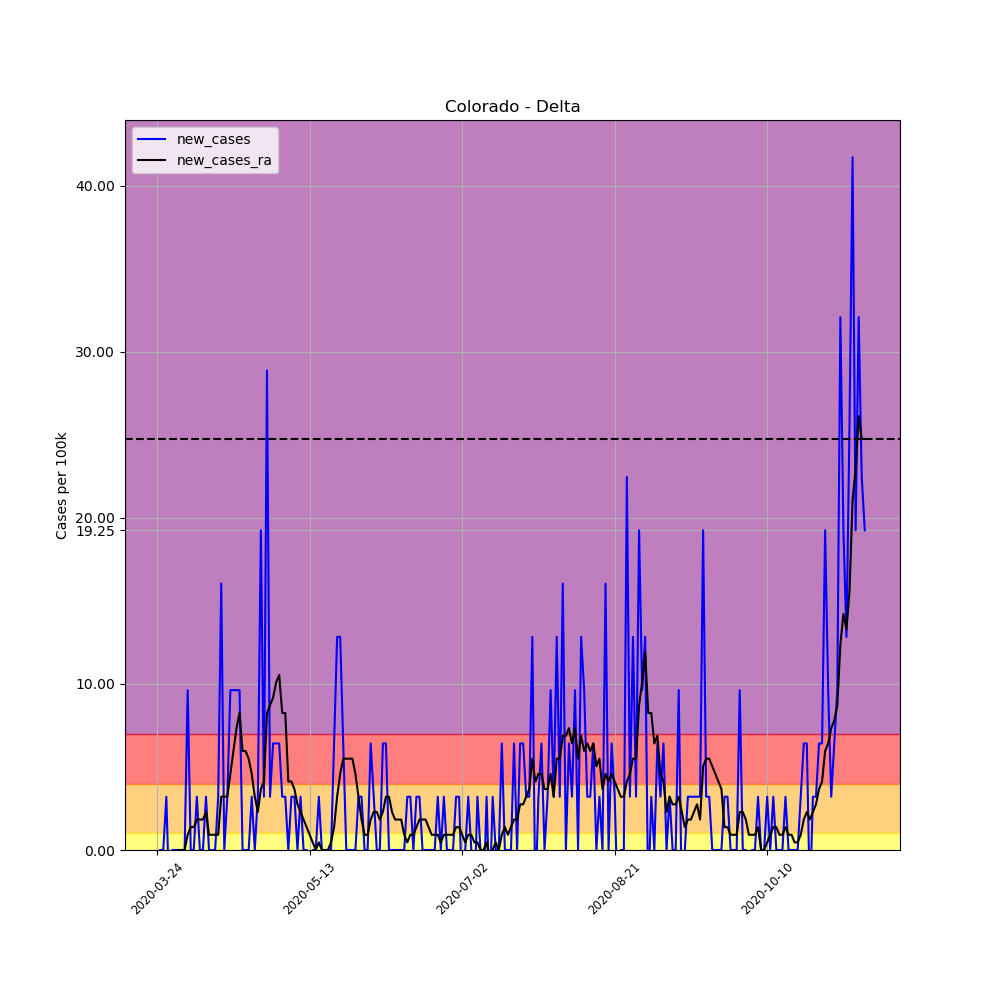

Source data for this figure (header and first rows):
, date, county, state, fips, cases, deaths, COUNTY, STNAME, CTYNAME, POPESTIMATE2019, per_100k, per_100k_ra, new_cases, new_cases_ra
293109, 2020-03-24, Delta, Colorado, 8029, 1, 0, 29, Colorado, Delta, 31162, 3.209, , , 
293110, 2020-03-25, Delta, Colorado, 8029, 1, 0, 29, Colorado, Delta, 31162, 3.209, , 0.0, 
293111, 2020-03-26, Delta, Colorado, 8029, 1, 0, 29, Colorado, Delta, 31162, 3.209, , 0.0, 
293112, 2020-03-27, Delta, Colorado, 8029, 2, 0, 29, Colorado, Delta, 31162, 6.418, , 3.209, 
293113, 2020-03-28, Delta, Colorado, 8029, 1, 0, 29, Colorado, Delta, 31162, 3.209, , -3.209, 
293114, 2020-03-29, Delta, Colorado, 8029, 1, 0, 29, Colorado, Delta, 31162, 3.209, , 0.0, 
293115, 2020-03-30, Delta, Colorado, 8029, 1, 0, 29, Colorado, Delta, 31162, 3.209, 3.667, 0.0, 
293116, 2020-03-31, Delta, Colorado, 8029, 1, 0, 29, Colorado, Delta, 31162, 3.209, 3.667, 0.0, 0.0
293117, 2020-04-01, Delta, Colorado, 8029, 1, 0, 29, Colorado, Delta, 31162, 3.209, 3.667, 0.0, 0.0
293118, 2020-04-02, Delta, Colorado, 8029, 1, 0, 29, Colorado, Delta, 31162, 3.209, 3.667, 0.0, 0.0
293119, 2020-04-03, Delta, Colorado, 8029, 4, 0, 29, Colorado, Delta, 31162, 12.84, 4.584, 9.627, 0.9169
293120, 2020-04-04, Delta, Colorado, 8029, 4, 0, 29, Colorado, Delta, 31162, 12.84, 5.96, 0.0, 1.375
293121, 2020-04-05, Delta, Colorado, 8029, 4, 0, 29, Colorado, Delta, 31162, 12.84, 7.335, 0.0, 1.375
293122, 2020-04-06, Delta, Colorado, 8029, 5, 0, 29, Colorado, Delta, 31162, 16.05, 9.169, 3.209, 1.834
293123, 2020-04-07, Delta, Colorado, 8029, 5, 0, 29, Colorado, Delta, 31162, 16.05, 11, 0.0, 1.834
293124, 2020-04-08, Delta, Colorado, 8029, 5, 1, 29, Colorado, Delta, 31162, 16.05, 12.84, 0.0, 1.834
293125, 2020-04-09, Delta, Colorado, 8029, 6, 1, 29, Colorado, Delta, 31162, 19.25, 15.13, 3.209, 2.292
293126, 2020-04-10, Delta, Colorado, 8029, 6, 1, 29, Colorado, Delta, 31162, 19.25, 16.05, 0.0, 0.9169
293127, 2020-04-11, Delta, Colorado, 8029, 6, 1, 29, Colorado, Delta, 31162, 19.25, 16.96, 0.0, 0.9169
293128, 2020-04-12, Delta, Colorado, 8029, 6, 1, 29, Colorado, Delta, 31162, 19.25, 17.88, 0.0, 0.9169
293129, 2020-04-13, Delta, Colorado, 8029, 7, 1, 29, Colorado, Delta, 31162, 22.46, 18.8, 3.209, 0.9169
293130, 2020-04-14, Delta, Colorado, 8029, 12, 1, 29, Colorado, Delta, 31162, 38.51, 22, 16.05, 3.209
293131, 2020-04-15, Delta, Colorado, 8029, 12, 1, 29, Colorado, Delta, 31162, 38.51, 25.21, 0.0, 3.209
293132, 2020-04-16, Delta, Colorado, 8029, 13, 1, 29, Colorado, Delta, 31162, 41.72, 28.42, 3.209, 3.209
293133, 2020-04-17, Delta, Colorado, 8029, 16, 1, 29, Colorado, Delta, 31162, 51.34, 33.01, 9.627, 4.584
293134, 2020-04-18, Delta, Colorado, 8029, 19, 1, 29, Colorado, Delta, 31162, 60.97, 38.97, 9.627, 5.96
293135, 2020-04-19, Delta, Colorado, 8029, 22, 1, 29, Colorado, Delta, 31162, 70.6, 46.3, 9.627, 7.335
293136, 2020-04-20, Delta, Colorado, 8029, 25, 1, 29, Colorado, Delta, 31162, 80.23, 54.55, 9.627, 8.252
293137, 2020-04-21, Delta, Colorado, 8029, 25, 1, 29, Colorado, Delta, 31162, 80.23, 60.51, 0.0, 5.96
293138, 2020-04-22, Delta, Colorado, 8029, 25, 1, 29, Colorado, Delta, 31162, 80.23, 66.47, 0.0, 5.96
293139, 2020-04-23, Delta, Colorado, 8029, 25, 1, 29, Colorado, Delta, 31162, 80.23, 71.97, 0.0, 5.501
293140, 2020-04-24, Delta, Colorado, 8029, 26, 1, 29, Colorado, Delta, 31162, 83.43, 76.56, 3.209, 4.584
293141, 2020-04-25, Delta, Colorado, 8029, 26, 1, 29, Colorado, Delta, 31162, 83.43, 79.77, 0.0, 3.209
293142, 2020-04-26, Delta, Colorado, 8029, 27, 1, 29, Colorado, Delta, 31162, 86.64, 82.06, 3.209, 2.292
293143, 2020-04-27, Delta, Colorado, 8029, 33, 1, 29, Colorado, Delta, 31162, 105.9, 85.73, 19.25, 3.667
293144, 2020-04-28, Delta, Colorado, 8029, 34, 1, 29, Colorado, Delta, 31162, 109.1, 89.85, 3.209, 4.126
293145, 2020-04-29, Delta, Colorado, 8029, 43, 1, 29, Colorado, Delta, 31162, 138, 98.1, 28.88, 8.252
293146, 2020-04-30, Delta, Colorado, 8029, 44, 1, 29, Colorado, Delta, 31162, 141.2, 106.8, 3.209, 8.71
293147, 2020-05-01, Delta, Colorado, 8029, 46, 1, 29, Colorado, Delta, 31162, 147.6, 116, 6.418, 9.169
293148, 2020-05-02, Delta, Colorado, 8029, 48, 1, 29, Colorado, Delta, 31162, 154, 126.1, 6.418, 10.09
293149, 2020-05-03, Delta, Colorado, 8029, 50, 1, 29, Colorado, Delta, 31162, 160.5, 136.6, 6.418, 10.54
293150, 2020-05-04, Delta, Colorado, 8029, 51, 1, 29, Colorado, Delta, 31162, 163.7, 144.9, 3.209, 8.252
293151, 2020-05-05, Delta, Colorado, 8029, 52, 1, 29, Colorado, Delta, 31162, 166.9, 153.1, 3.209, 8.252
293152, 2020-05-06, Delta, Colorado, 8029, 52, 1, 29, Colorado, Delta, 31162, 166.9, 157.2, 0.0, 4.126
293153, 2020-05-07, Delta, Colorado, 8029, 53, 1, 29, Colorado, Delta, 31162, 170.1, 161.4, 3.209, 4.126
293154, 2020-05-08, Delta, Colorado, 8029, 54, 1, 29, Colorado, Delta, 31162, 173.3, 165, 3.209, 3.667
293155, 2020-05-09, Delta, Colorado, 8029, 54, 1, 29, Colorado, Delta, 31162, 173.3, 167.8, 0.0, 2.751
293156, 2020-05-10, Delta, Colorado, 8029, 55, 1, 29, Colorado, Delta, 31162, 176.5, 170.1, 3.209, 2.292
293157, 2020-05-11, Delta, Colorado, 8029, 55, 1, 29, Colorado, Delta, 31162, 176.5, 171.9, 0.0, 1.834
293158, 2020-05-12, Delta, Colorado, 8029, 55, 1, 29, Colorado, Delta, 31162, 176.5, 173.3, 0.0, 1.375
293159, 2020-05-13, Delta, Colorado, 8029, 54, 1, 29, Colorado, Delta, 31162, 173.3, 174.2, -3.209, 0.9169
293160, 2020-05-14, Delta, Colorado, 8029, 54, 1, 29, Colorado, Delta, 31162, 173.3, 174.7, 0.0, 0.4584
293161, 2020-05-15, Delta, Colorado, 8029, 54, 1, 29, Colorado, Delta, 31162, 173.3, 174.7, 0.0, 0.0
293162, 2020-05-16, Delta, Colorado, 8029, 55, 1, 29, Colorado, Delta, 31162, 176.5, 175.1, 3.209, 0.4584
293163, 2020-05-17, Delta, Colorado, 8029, 55, 1, 29, Colorado, Delta, 31162, 176.5, 175.1, 0.0, 0.0
293164, 2020-05-18, Delta, Colorado, 8029, 55, 1, 29, Colorado, Delta, 31162, 176.5, 175.1, 0.0, 0.0
293165, 2020-05-19, Delta, Colorado, 8029, 55, 1, 29, Colorado, Delta, 31162, 176.5, 175.1, 0.0, 0.0
293166, 2020-05-20, Delta, Colorado, 8029, 55, 1, 29, Colorado, Delta, 31162, 176.5, 175.6, 0.0, 0.4584
293167, 2020-05-21, Delta, Colorado, 8029, 57, 1, 29, Colorado, Delta, 31162, 182.9, 177, 6.418, 1.375
293168, 2020-05-22, Delta, Colorado, 8029, 61, 1, 29, Colorado, Delta, 31162, 195.8, 180.2, 12.84, 3.209
... 173 more rows
